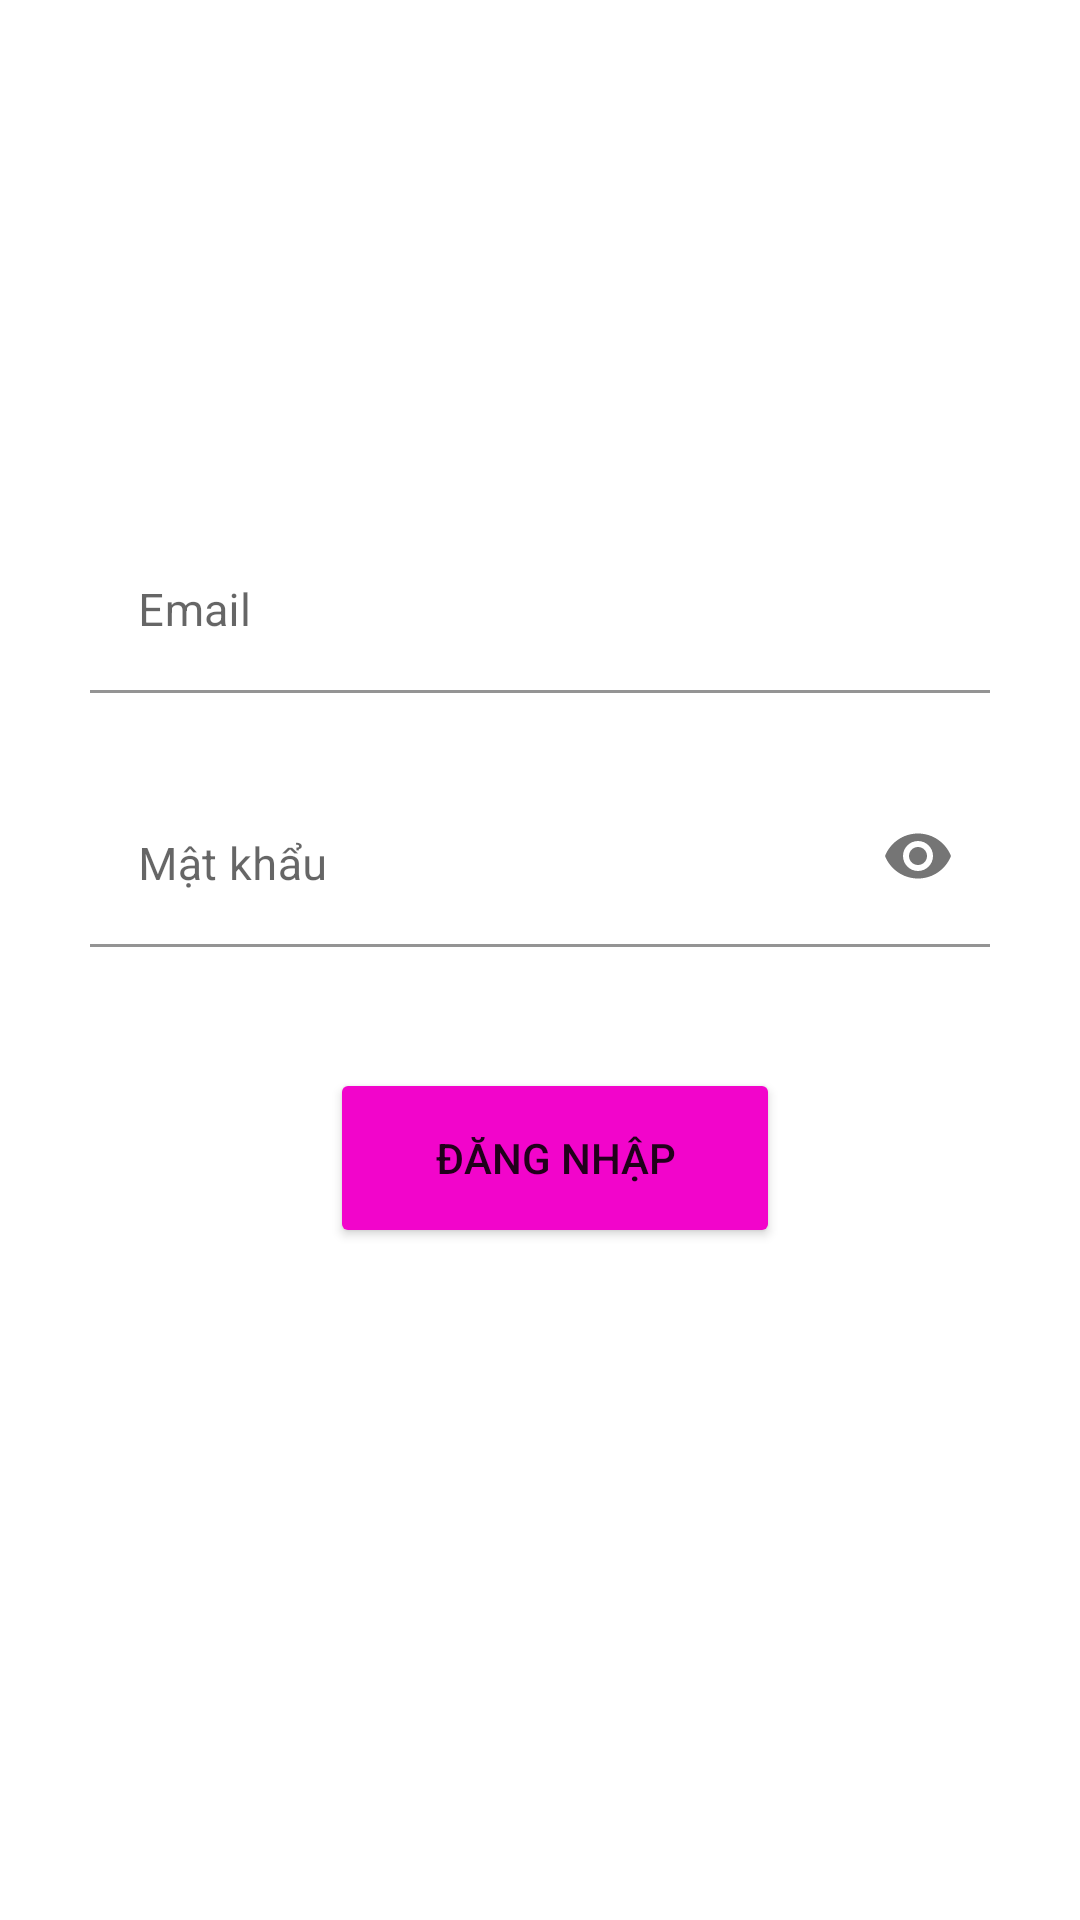

This screen was rendered from an Android layout file. Write that file and the resources it references.
<!-- AndroidManifest.xml: application theme Theme.AppNhac -->
<!-- res/layout/fragment_login.xml -->
<?xml version="1.0" encoding="utf-8"?>
<RelativeLayout xmlns:android="http://schemas.android.com/apk/res/android"
    android:layout_width="300dp"
    android:layout_height="match_parent"
    xmlns:app="http://schemas.android.com/apk/res-auto"
    android:gravity="center">

    <com.google.android.material.textfield.TextInputLayout
        android:id="@+id/tableLayoutLogin"
        app:hintEnabled="true"
        android:layout_width="wrap_content"
        android:layout_height="wrap_content"
        app:errorEnabled="true"
        android:gravity="center">

        <com.google.android.material.textfield.TextInputEditText
            android:background="@null"
            android:id="@+id/editTextUserLogin"
            android:hint="Email"
            android:backgroundTint="@color/white"
            android:textColorHint="@color/purple_200"
            android:textSize="15sp"
            android:layout_width="300dp"
            android:layout_height="wrap_content"/>



    </com.google.android.material.textfield.TextInputLayout>

    <com.google.android.material.textfield.TextInputLayout
        app:hintEnabled="true"
        android:layout_marginTop="10dp"
        android:layout_below="@id/tableLayoutLogin"
        android:id="@+id/tableLayoutLogin2"
        android:layout_width="wrap_content"
        android:layout_height="wrap_content"
        app:passwordToggleEnabled="true"
        app:errorEnabled="true"
        android:gravity="center">
        <com.google.android.material.textfield.TextInputEditText
            android:background="@null"
            android:textColorHint="@color/purple_200"
            android:textSize="15sp"
            android:id="@+id/editTextPasswordLogin"
            android:layout_width="300dp"
            android:hint="Mật khẩu"
            android:backgroundTint="@color/white"
            android:inputType="textPassword"
            android:layout_height="wrap_content" />

    </com.google.android.material.textfield.TextInputLayout>

    <Button
        android:id="@+id/buttonLoginProcess"
        android:layout_width="150dp"
        android:layout_height="60dp"
        android:layout_below="@id/tableLayoutLogin2"
        android:layout_marginLeft="80dp"
        android:layout_marginTop="20dp"
        android:backgroundTint="#F205CB"
        android:text="Đăng nhập" />

    <TextView
        android:id="@+id/textViewQuenMk"
        android:layout_width="wrap_content"
        android:layout_height="wrap_content"
        android:layout_below="@id/buttonLoginProcess"
        android:layout_marginLeft="80dp"
        android:layout_marginTop="20dp"
        android:text="Quên mật khẩu?"
        android:textColor="#fff"
        android:textSize="20sp"
        android:textStyle="bold" />


</RelativeLayout>
<!-- resources referenced by this layout -->
<resources>
  <color name="purple_200">#FFBB86FC</color>
  <color name="white">#FFFFFFFF</color>
  <style name="Theme.AppNhac" parent="Theme.MaterialComponents.Light.NoActionBar">
          
          <item name="colorPrimary">@color/purple_500</item>
          <item name="colorPrimaryVariant">@color/purple_700</item>
          <item name="colorOnPrimary">@color/white</item>
          
          <item name="colorSecondary">@color/teal_200</item>
          <item name="colorSecondaryVariant">@color/teal_700</item>
          <item name="colorOnSecondary">@color/black</item>
          
          <item name="android:statusBarColor" tools:targetApi="l">?attr/colorPrimaryVariant</item>
          
      </style>
  <color name="purple_500">#FF6200EE</color>
  <color name="purple_700">#FF3700B3</color>
  <color name="teal_200">#FF03DAC5</color>
  <color name="teal_700">#FF018786</color>
  <color name="black">#FF000000</color>
</resources>
